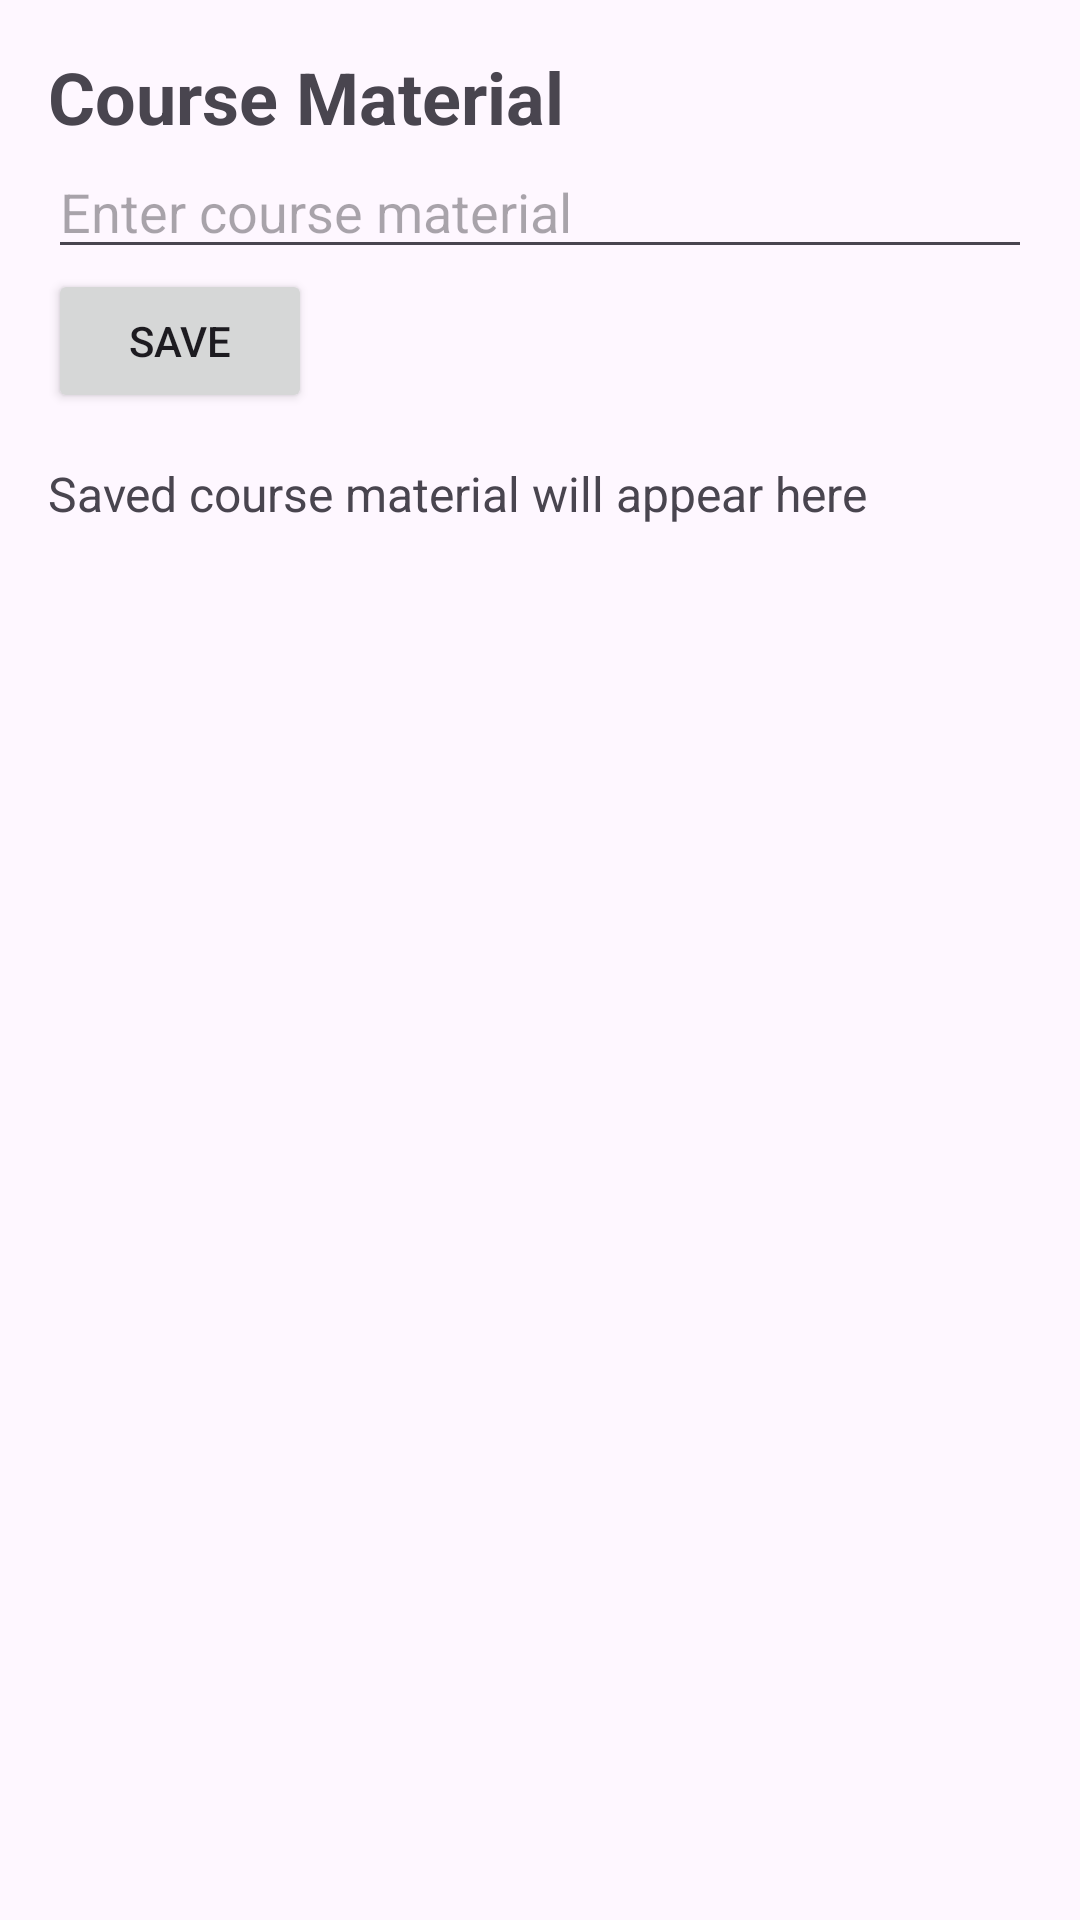

Reconstruct the res/layout file that produces this screen, plus the resources it refers to.
<!-- AndroidManifest.xml: application theme Base.Theme.EduEase -->
<!-- res/layout/fragment_course_material.xml -->
<?xml version="1.0" encoding="utf-8"?>
<LinearLayout xmlns:android="http://schemas.android.com/apk/res/android"
    android:layout_width="match_parent"
    android:layout_height="match_parent"
    android:orientation="vertical"
    android:padding="16dp">

    <TextView
        android:layout_width="wrap_content"
        android:layout_height="wrap_content"
        android:text="Course Material"
        android:textSize="24sp"
        android:textStyle="bold" />

    <EditText
        android:id="@+id/etCourseMaterial"
        android:layout_width="match_parent"
        android:layout_height="wrap_content"
        android:hint="Enter course material" />

    <LinearLayout
        android:layout_width="match_parent"
        android:layout_height="wrap_content"
        android:orientation="horizontal">

        <Button
            android:id="@+id/btnSaveCourseMaterial"
            android:layout_width="wrap_content"
            android:layout_height="wrap_content"
            android:text="Save" />
    </LinearLayout>


    <TextView
        android:id="@+id/tvSavedCourseMaterial"
        android:layout_width="match_parent"
        android:layout_height="wrap_content"
        android:text="Saved course material will appear here"
        android:paddingTop="16dp"
        android:textSize="16sp" />

    <ListView
        android:id="@+id/lvCourseMaterials"
        android:layout_width="match_parent"
        android:layout_height="0dp"
        android:layout_weight="1"
        android:paddingTop="8dp" />

</LinearLayout>
<!-- resources referenced by this layout -->
<resources>
  <style name="Base.Theme.EduEase" parent="Theme.Material3.DayNight.NoActionBar">
          
          <item name="colorAccent">@color/brown50</item>
  
      </style>
  <color name="brown50">#D84315</color>
</resources>
